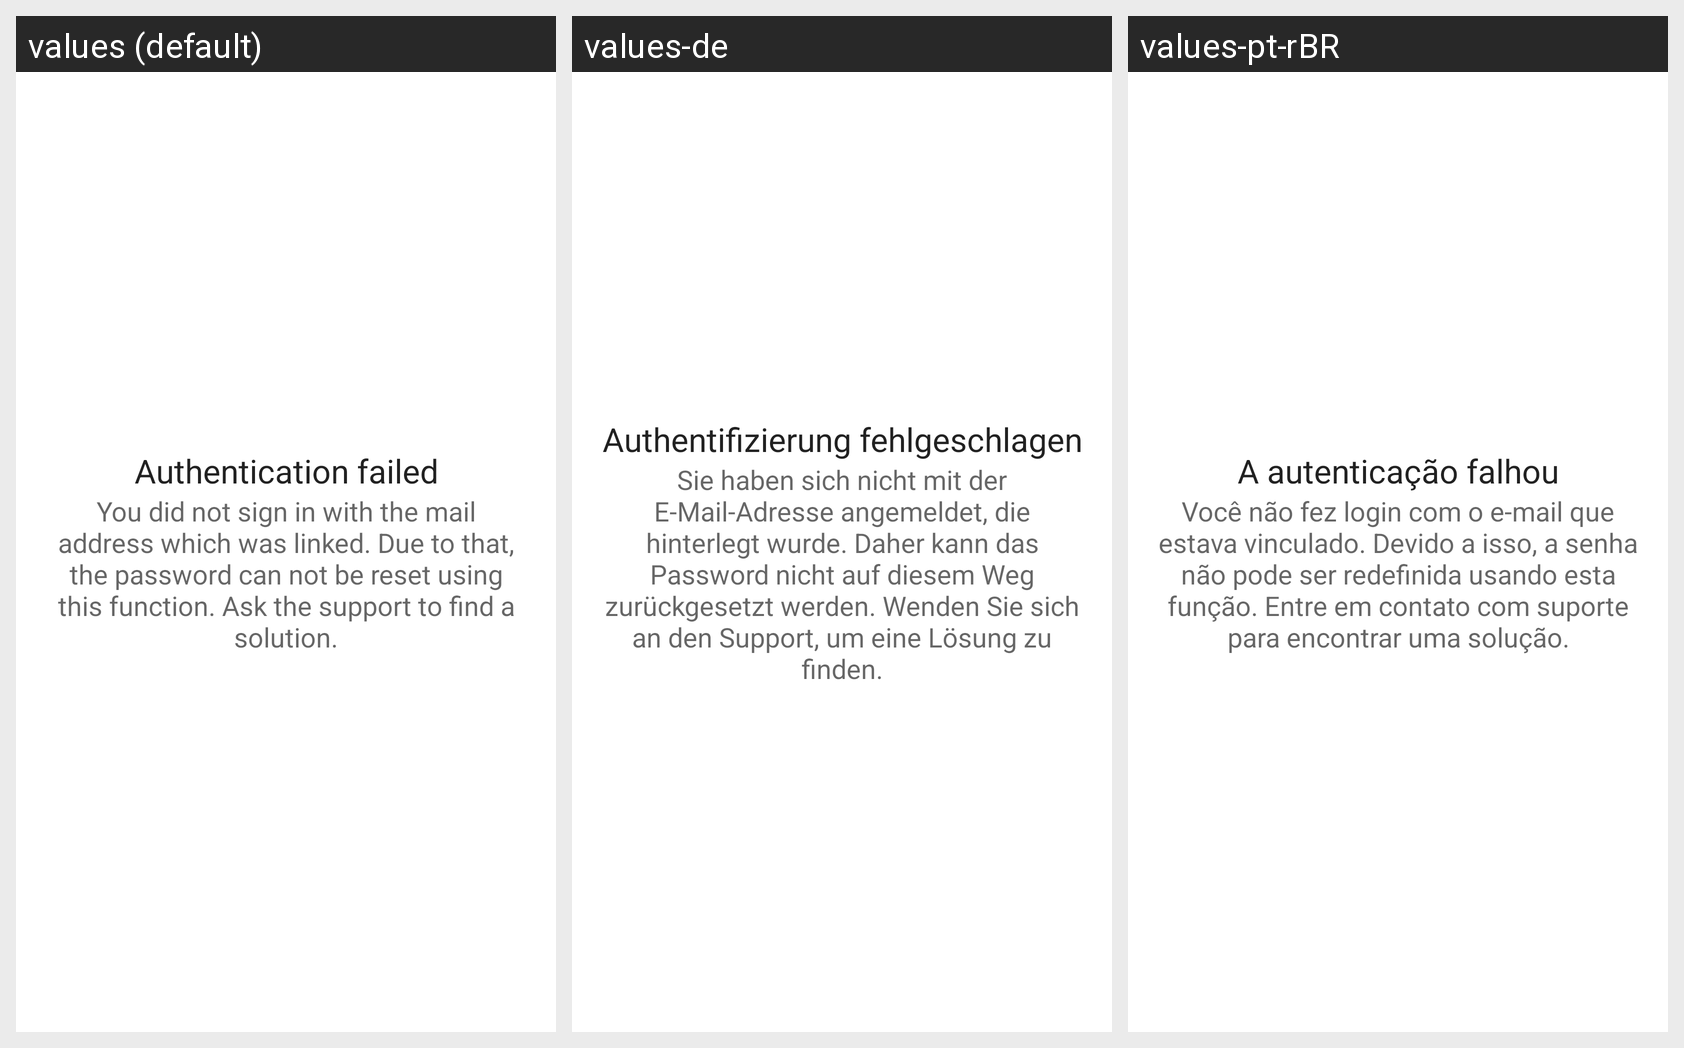

Strings drawn on this Android screen and how each of the app's shown locales translates them:
Android screen res/layout/restore_parent_password_fragment_invalid_auth.xml rendered under 3 locales, left to right: values (default), values-de, values-pt-rBR. Device: Nexus 5 (rendered at 1080×1920; each locale shown at half size, 540×960, under a caption strip naming it); theme AppTheme.
Strings drawn on this screen, with the default value and each locale's value (text and hints the layout hard-codes, and strings that could not be matched under every locale, appear in the picture but are not listed):

restore_parent_password_auth_invalid_title
  values: Authentication failed
  values-de: Authentifizierung fehlgeschlagen
  values-pt-rBR: A autenticação falhou

restore_parent_password_auth_invalid_text
  values: You did not sign in with the mail address which was linked. Due to that, the password can not be reset using this function. Ask the support to find a solution.
  values-de: Sie haben sich nicht mit der E-Mail-Adresse angemeldet, die hinterlegt wurde. Daher kann das Password nicht auf diesem Weg zurückgesetzt werden. Wenden Sie sich an den Support, um eine Lösung zu finden.
  values-pt-rBR: Você não fez login com o e-mail que estava vinculado. Devido a isso, a senha não pode ser redefinida usando esta função. Entre em contato com suporte para encontrar uma solução.
